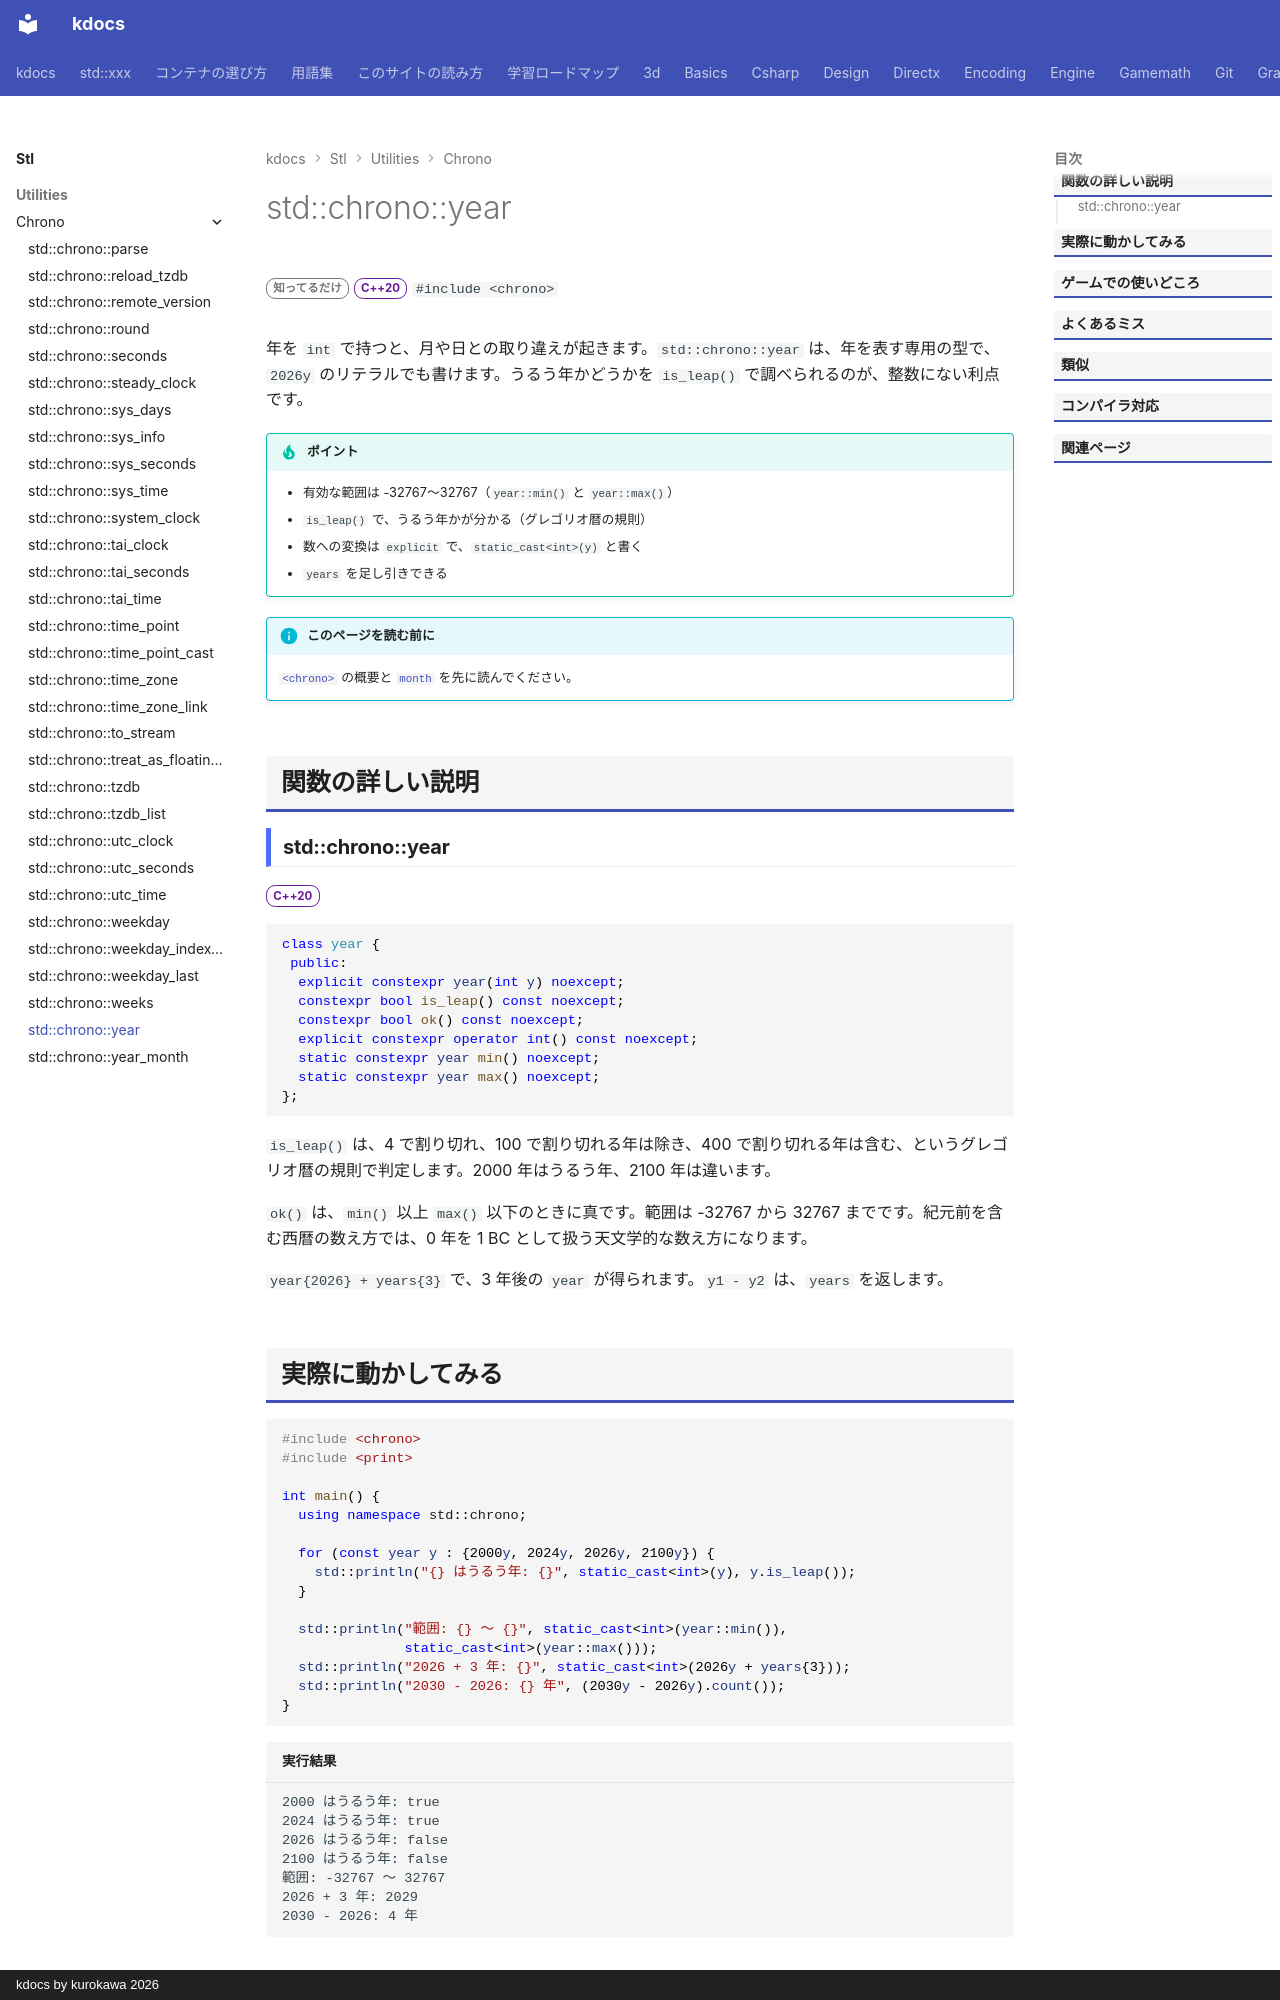

repository: qwzxdf/kdocs · page: stl/utilities/chrono/year/index.html · generator: mkdocs · copyright: kdocs by kurokawa 2026

---
title: std::chrono::year
summary: "年を表す型。"
order: 900
group: 時間（std::chrono）
tags:
  - ユーティリティ
---

# std::chrono::year

<div class="page-badges" markdown>
<span class="rank rank-rare">知ってるだけ</span>
<span class="ver ver-20">C++20</span>
`#include <chrono>`
</div>

年を `int` で持つと、月や日との取り違えが起きます。`std::chrono::year` は、年を表す専用の型で、`2026y` のリテラルでも書けます。うるう年かどうかを `is_leap()` で調べられるのが、整数にない利点です。

!!! tip "ポイント"
    - 有効な範囲は -32767〜32767（`year::min()` と `year::max()`）
    - `is_leap()` で、うるう年かが分かる（グレゴリオ暦の規則）
    - 数への変換は `explicit` で、`static_cast<int>(y)` と書く
    - `years` を足し引きできる

!!! info "このページを読む前に"
    [`<chrono>`](../chrono.md) の概要と [`month`](month.md) を先に読んでください。

## 関数の詳しい説明

### std::chrono::year {#year}

<span class="ver ver-20">C++20</span>

```cpp
class year {
 public:
  explicit constexpr year(int y) noexcept;
  constexpr bool is_leap() const noexcept;
  constexpr bool ok() const noexcept;
  explicit constexpr operator int() const noexcept;
  static constexpr year min() noexcept;
  static constexpr year max() noexcept;
};
```

`is_leap()` は、4 で割り切れ、100 で割り切れる年は除き、400 で割り切れる年は含む、というグレゴリオ暦の規則で判定します。2000 年はうるう年、2100 年は違います。

`ok()` は、`min()` 以上 `max()` 以下のときに真です。範囲は -32767 から 32767 までです。紀元前を含む西暦の数え方では、0 年を 1 BC として扱う天文学的な数え方になります。

`year{2026} + years{3}` で、3 年後の `year` が得られます。`y1 - y2` は、`years` を返します。
